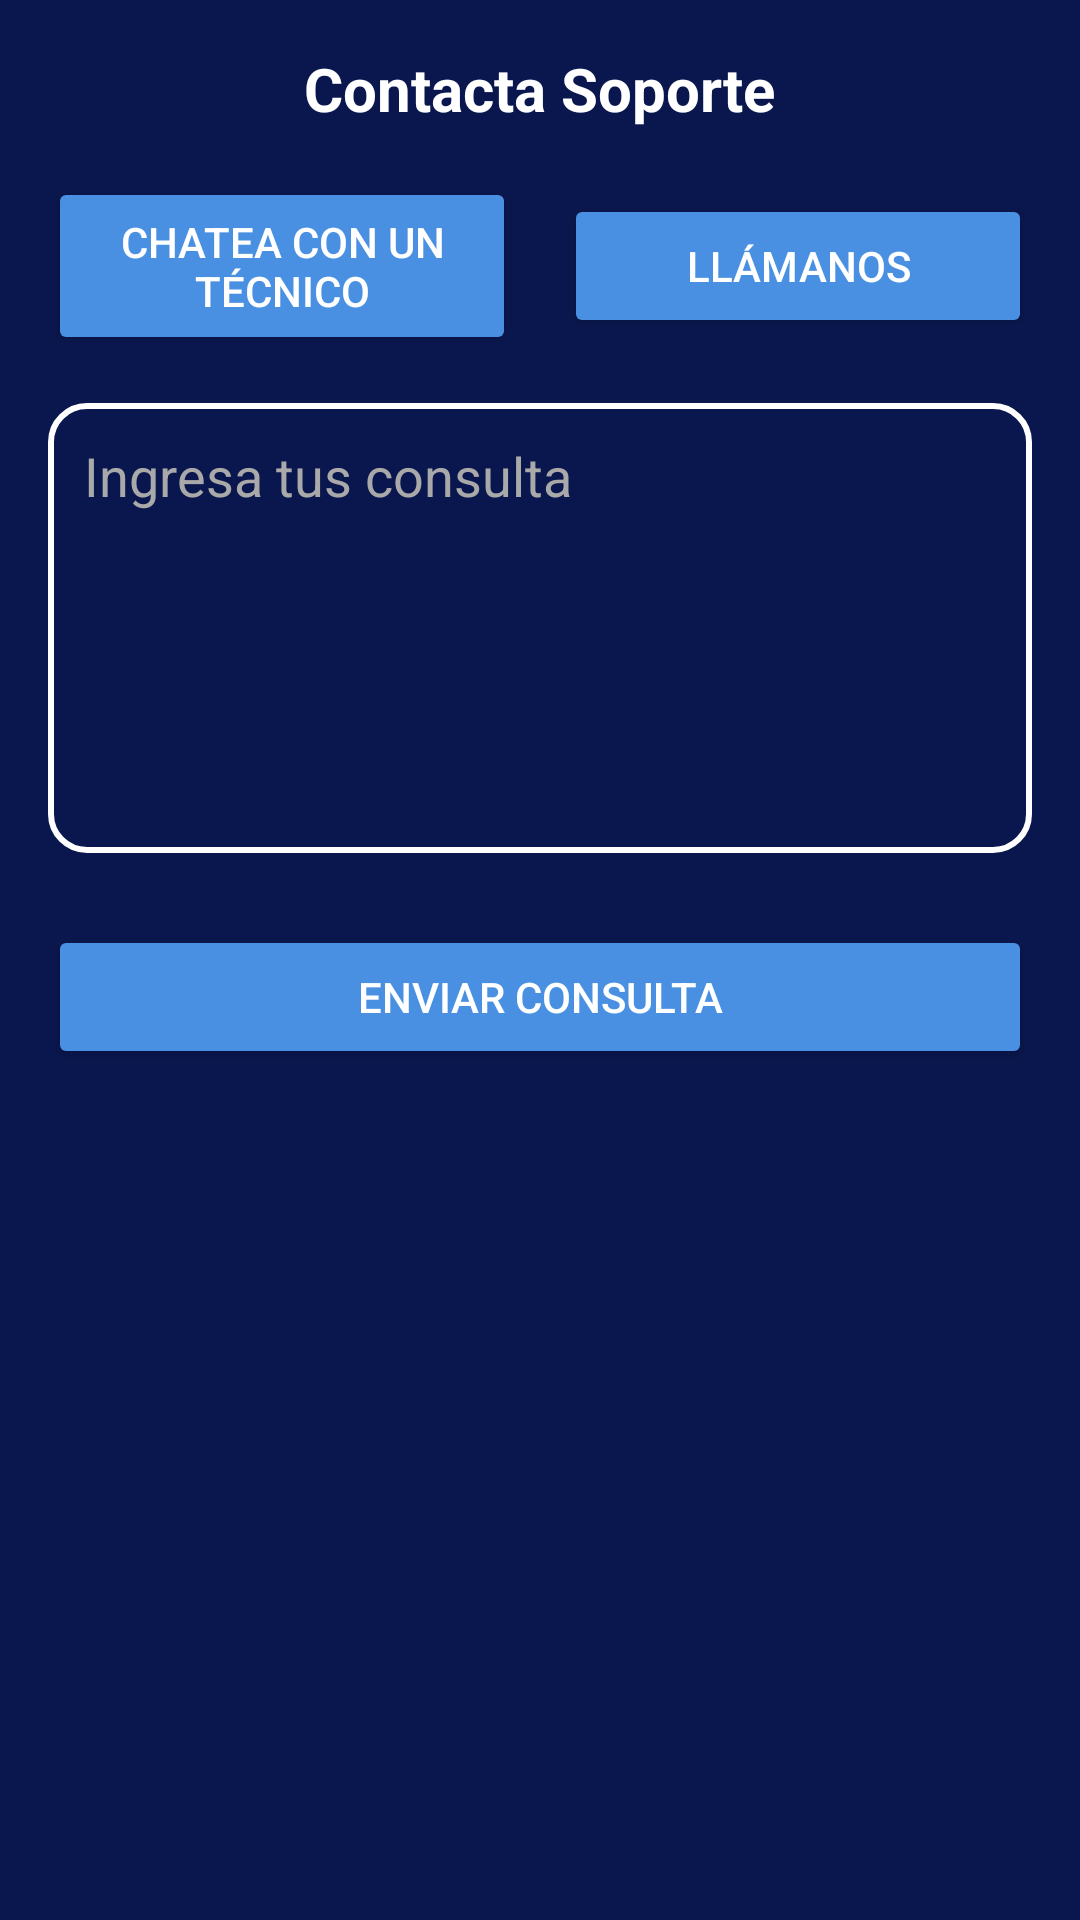

The Android layout XML behind this screen, and the referenced resources:
<!-- AndroidManifest.xml: application theme Theme.BetonDecken -->
<!-- res/layout/fragment_support.xml -->
<?xml version="1.0" encoding="utf-8"?>
<LinearLayout xmlns:android="http://schemas.android.com/apk/res/android"
    xmlns:app="http://schemas.android.com/apk/res-auto"
    android:layout_width="match_parent"
    android:layout_height="match_parent"
    android:orientation="vertical"
    android:background="#0A174E"
    android:padding="16dp">

    
<TextView
android:layout_width="wrap_content"
android:layout_height="wrap_content"
android:text="Contacta Soporte"
android:textColor="@android:color/white"
android:textSize="20sp"
android:textStyle="bold"
android:layout_gravity="center_horizontal"
android:layout_marginBottom="16dp" />

    
<LinearLayout
android:layout_width="match_parent"
android:layout_height="wrap_content"
android:orientation="horizontal"
android:gravity="center"
android:layout_marginBottom="16dp">


    <Button
        android:id="@+id/btn_chat"
        android:layout_width="0dp"
        android:layout_height="wrap_content"
        android:layout_weight="1"
        android:backgroundTint="#4A90E2"
        android:drawableLeft="@drawable/support_icon"
        android:drawablePadding="8dp"
        android:padding="12dp"
        android:text="Chatea con un Técnico"
        android:textColor="@android:color/white" />


<Space
    android:layout_width="16dp"
    android:layout_height="wrap_content" />


    <Button
        android:id="@+id/btn_call"
        android:layout_width="0dp"
        android:layout_height="wrap_content"
        android:layout_weight="1"
        android:backgroundTint="#4A90E2"
        android:drawableLeft="@drawable/phone"
        android:drawablePadding="8dp"
        android:padding="12dp"
        android:text="Llámanos"
        android:textColor="@android:color/white" />
</LinearLayout>

    
<EditText
android:id="@+id/et_consulta"
android:layout_width="match_parent"
android:layout_height="150dp"
android:hint="Ingresa tus consulta"
android:backgroundTint="@android:color/white"
android:padding="12dp"
android:textColor="@android:color/white"
android:textColorHint="#A9A9A9"
android:gravity="top"
android:inputType="textMultiLine"
android:layout_marginBottom="16dp"
android:background="@drawable/rounded_edittext" />

    
<Button
android:id="@+id/btn_send"
android:layout_width="match_parent"
android:layout_height="wrap_content"
android:text="Enviar Consulta"
android:backgroundTint="#4A90E2"
android:textColor="@android:color/white"
android:padding="12dp"
android:layout_marginTop="8dp"
android:layout_gravity="center_horizontal" />

    </LinearLayout>
<!-- resources referenced by this layout -->
<resources>
  <!-- drawable rounded_edittext (drawable) -->
  <?xml version="1.0" encoding="utf-8"?>
  <shape xmlns:android="http://schemas.android.com/apk/res/android">
      <solid android:color="@android:color/transparent" />
      <stroke android:width="2dp" android:color="#A9A9A9" />
      <corners android:radius="12dp" />
  </shape>
  <style name="Theme.BetonDecken" parent="Theme.MaterialComponents.DayNight.DarkActionBar">
          
          <item name="colorPrimary">#5F77F5</item>
          <item name="colorPrimaryVariant">@color/purple_700</item>
          <item name="colorOnPrimary">@color/white</item>
          
          <item name="colorSecondary">@color/teal_200</item>
          <item name="colorSecondaryVariant">@color/teal_700</item>
          <item name="colorOnSecondary">@color/black</item>
          
          <item name="android:statusBarColor">?attr/colorPrimaryVariant</item>
          
      </style>
  <color name="purple_700">#071333</color>
  <color name="white">#FFFFFFFF</color>
  <color name="teal_200">#FF03DAC5</color>
  <color name="teal_700">#FF018786</color>
  <color name="black">#FF000000</color>
</resources>
